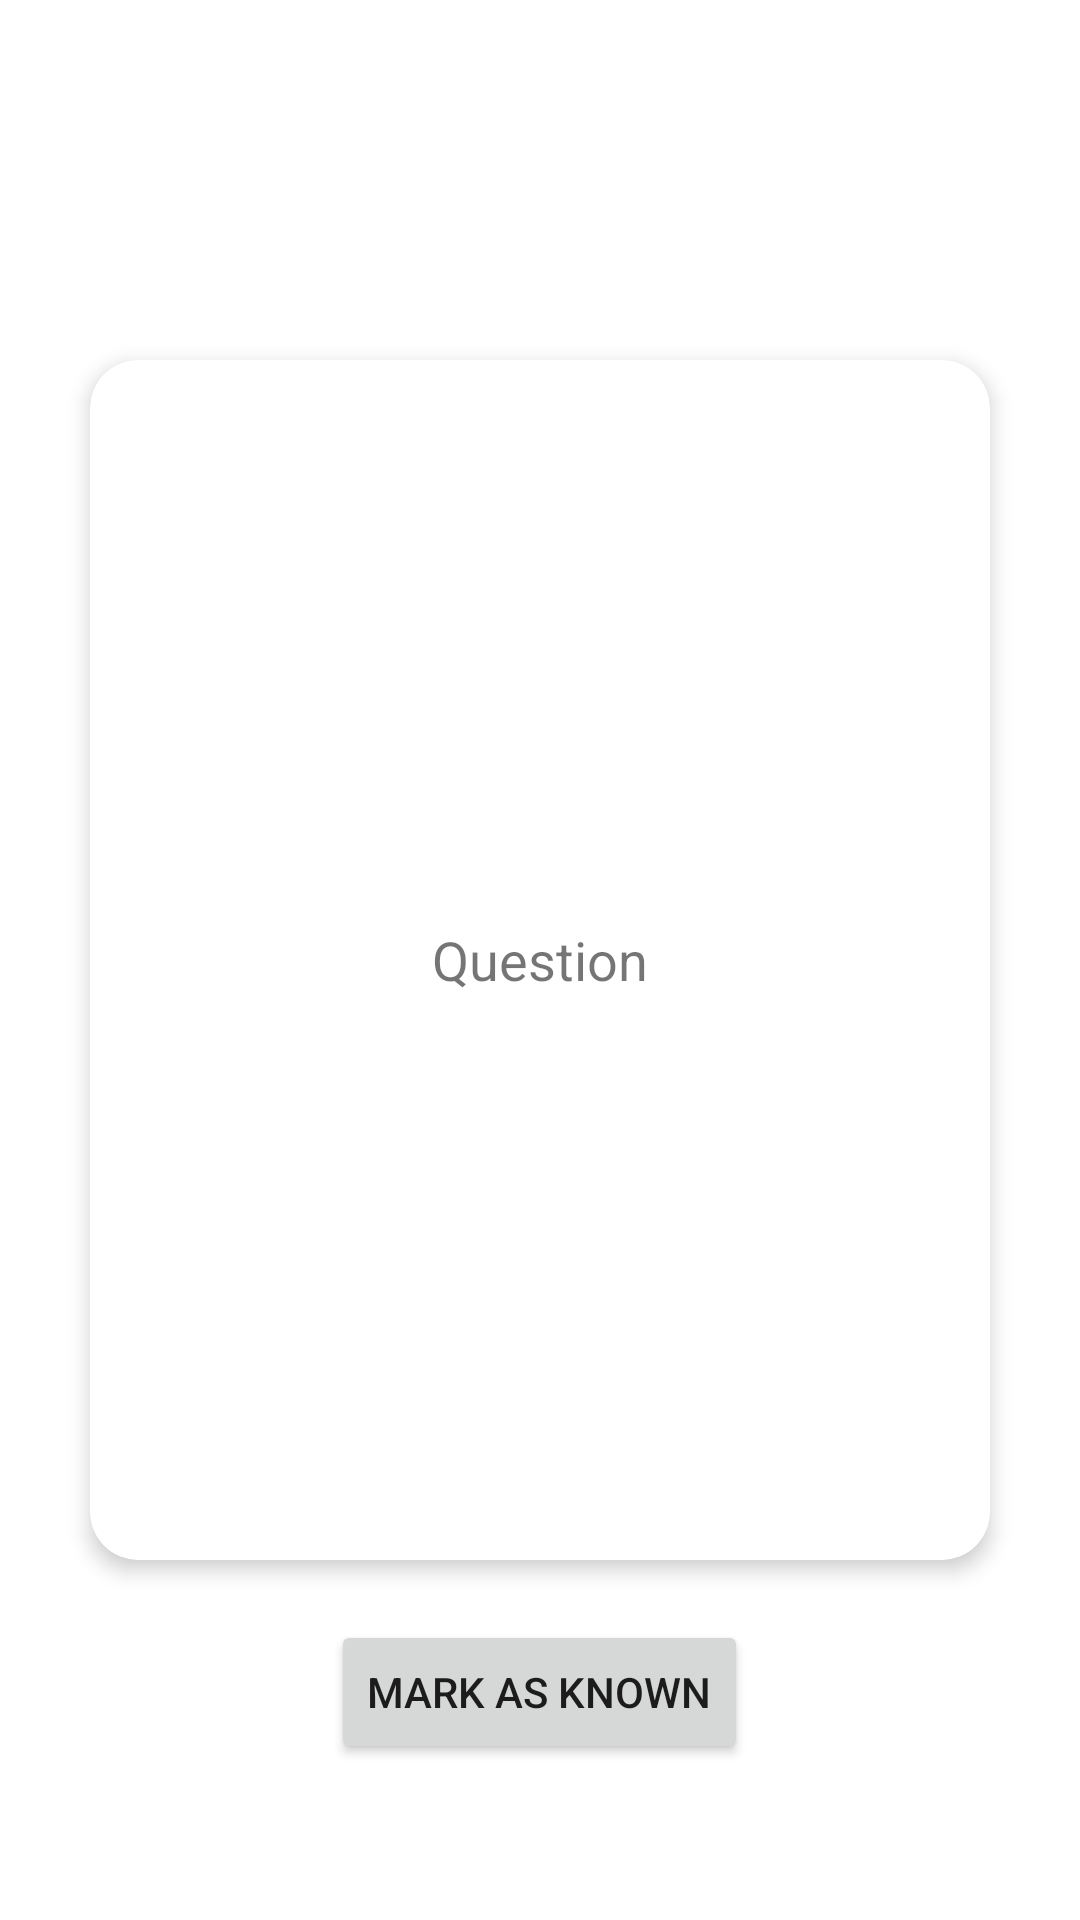

Produce the Android XML layout that renders to this screen, including the resource entries it uses.
<!-- AndroidManifest.xml: application theme Theme.Flash_Card_Project -->
<!-- res/layout/activity_view_flashcard.xml -->
<?xml version="1.0" encoding="utf-8"?>
<RelativeLayout xmlns:android="http://schemas.android.com/apk/res/android"
    xmlns:app="http://schemas.android.com/apk/res-auto"
    xmlns:tools="http://schemas.android.com/tools"
    android:layout_width="match_parent"
    android:layout_height="match_parent"
    tools:context=".ViewFlashcardActivity">

    
    <com.google.android.material.card.MaterialCardView
        android:id="@+id/cardView"
        android:layout_width="300dp"
        android:layout_height="400dp"
        android:layout_centerInParent="true"
        app:cardCornerRadius="16dp"
        app:cardElevation="4dp"
        android:clickable="true"
        android:focusable="true">

        
        <RelativeLayout
            android:layout_width="match_parent"
            android:layout_height="match_parent">

            
            <TextView
                android:id="@+id/questionTextView"
                android:layout_width="wrap_content"
                android:layout_height="wrap_content"
                android:text="Question"
                android:textSize="18sp"
                android:layout_centerInParent="true"
                android:padding="16dp"
                android:gravity="center" />

            
            <TextView
                android:id="@+id/answerTextView"
                android:layout_width="wrap_content"
                android:layout_height="wrap_content"
                android:text="Answer"
                android:textSize="18sp"
                android:visibility="gone"
                android:layout_centerInParent="true"
                android:padding="16dp"
                android:gravity="center" />

        </RelativeLayout>
    </com.google.android.material.card.MaterialCardView>

    
    <Button
        android:id="@+id/markKnownButton"
        android:layout_width="wrap_content"
        android:layout_height="wrap_content"
        android:text="Mark as Known"
        android:layout_below="@id/cardView"
        android:layout_centerHorizontal="true"
        android:layout_marginTop="20dp" />

</RelativeLayout>
<!-- resources referenced by this layout -->
<resources>
  <style name="Theme.Flash_Card_Project" parent="Theme.MaterialComponents.DayNight.DarkActionBar">
      
      <item name="colorPrimary">@android:color/holo_purple</item>
      <item name="colorPrimaryVariant">@android:color/holo_purple</item>
      <item name="colorOnPrimary">@color/white</item>
      <item name="colorSecondary">@android:color/holo_blue_light</item>
      <item name="colorOnSecondary">@color/black</item>
  </style>
  <!-- not gathered from this repository: default colours our renderer supplied (Android Studio template values) -->
  <color name="black">#FF000000</color>
  <color name="white">#FFFFFFFF</color>
</resources>
